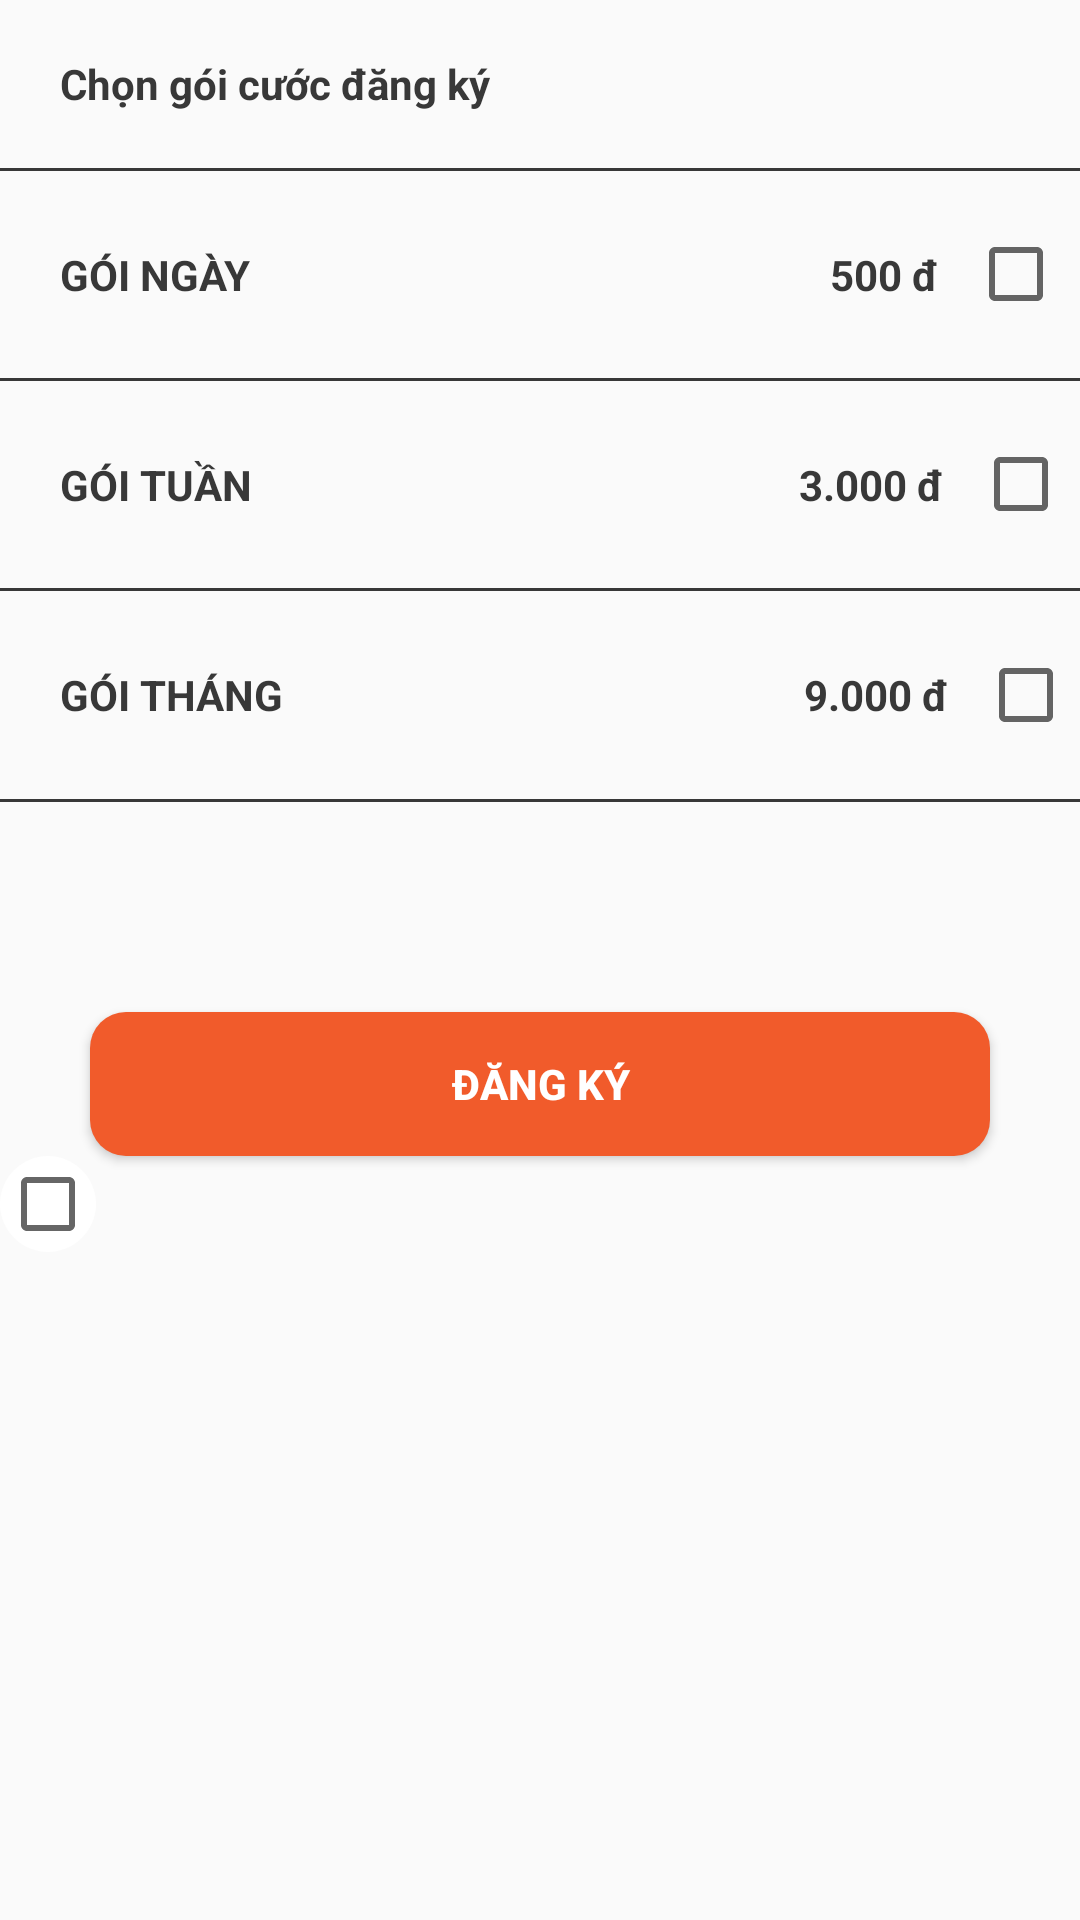

Android layout source for this screen:
<!-- AndroidManifest.xml: application theme AppTheme -->
<!-- res/layout/fragment_service.xml -->
<?xml version="1.0" encoding="utf-8"?>
<LinearLayout
    xmlns:android="http://schemas.android.com/apk/res/android" android:layout_width="match_parent"
    android:layout_height="match_parent"
    android:orientation="vertical">
    <LinearLayout
        android:layout_width="match_parent"
        android:layout_height="wrap_content"
        android:orientation="vertical"
        android:layout_weight="2">
        <TextView
            style="@style/txtBase"
            android:text="Chọn gói cước đăng ký"
            android:gravity="center|left"
            android:paddingLeft="20dp"
            android:layout_weight="1" />
        <View
            android:layout_width="match_parent"
            android:layout_height="1dp"
            android:background="@color/black"/>
        <LinearLayout
            android:gravity="center|left"
            android:layout_width="match_parent"
            android:layout_height="wrap_content"
            android:orientation="horizontal"
            android:paddingLeft="20dp"
            android:paddingRight="5dp"
            android:layout_weight="1"
            android:weightSum="7">
            <TextView
                style="@style/txtBase"
                android:layout_weight="3"
                android:text="GÓI NGÀY"/>
            <TextView
                style="@style/txtBase"
                android:paddingRight="10dp"
                android:gravity="right"
                android:layout_weight="3"
                android:text="500 đ"/>
            <CheckBox
                android:id="@+id/checkbox_day"
                android:gravity="center"
                android:layout_width="0dp"
                android:layout_weight="1"
                android:layout_height="wrap_content"
                />
        </LinearLayout>
        <View
            android:layout_width="match_parent"
            android:layout_height="1dp"
            android:background="@color/black"/>
        <LinearLayout
            android:layout_width="match_parent"
            android:layout_height="wrap_content"
            android:orientation="horizontal"
            android:gravity="center|left"
            android:paddingLeft="20dp"
            android:paddingRight="5dp"
            android:layout_weight="1"
            android:weightSum="7">
            <TextView
                style="@style/txtBase"
                android:layout_weight="3"
                android:text="GÓI TUẦN"/>
            <TextView
                style="@style/txtBase"
                android:paddingRight="10dp"
                android:gravity="right"
                android:layout_weight="3"
                android:text="3.000 đ"/>
            <CheckBox
                android:id="@+id/checkbox_week"
                android:layout_width="0dp"
                android:layout_weight="1"
                android:layout_height="wrap_content"
                />
        </LinearLayout>
        <View
            android:layout_width="match_parent"
            android:layout_height="1dp"
            android:background="@color/black"/>
        <LinearLayout
            android:layout_width="match_parent"
            android:layout_height="wrap_content"
            android:orientation="horizontal"
            android:gravity="center|left"
            android:paddingLeft="20dp"
            android:paddingRight="5dp"
            android:layout_weight="1"
            android:weightSum="7">
            <TextView
                style="@style/txtBase"
                android:layout_weight="3"
                android:text="GÓI THÁNG"/>
            <TextView
                style="@style/txtBase"
                android:paddingRight="10dp"
                android:gravity="right"
                android:layout_weight="3"
                android:text="9.000 đ"/>
            <CheckBox
                android:id="@+id/checkbox_month"
                android:layout_width="0dp"
                android:layout_weight="1"
                android:layout_height="wrap_content"
                />
        </LinearLayout>
        <View
            android:layout_width="match_parent"
            android:layout_height="1dp"
            android:background="@color/black"/>
    </LinearLayout>
    <LinearLayout
        android:layout_width="match_parent"
        android:layout_height="wrap_content"
        android:orientation="vertical"
        android:layout_weight="3">
        <Button
            android:id="@+id/btn_signUp"
            style="@style/button"
            android:background="@drawable/btn_orange2"
            android:layout_marginTop="70dp"
            android:layout_marginLeft="30dp"
            android:layout_marginRight="30dp"
            android:text="Đăng ký"
            />
        <CheckBox
            android:background="@drawable/check_oval"
            android:layout_width="wrap_content"
            android:layout_height="wrap_content" />
    </LinearLayout>


</LinearLayout>
<!-- resources referenced by this layout -->
<resources>
  <color name="black">#383838</color>
  <!-- drawable btn_orange2 (drawable) -->
  <?xml version="1.0" encoding="utf-8"?>
  <shape xmlns:android="http://schemas.android.com/apk/res/android">
  <solid android:color="@color/orange2"></solid>
      <corners android:radius="12dp"/>
  </shape>
  <!-- drawable check_oval (drawable) -->
  <?xml version="1.0" encoding="utf-8"?>
  <shape android:shape="oval" xmlns:android="http://schemas.android.com/apk/res/android">
  <corners android:radius="1dp"/>
      <solid android:color="@color/white"/>
      <stroke android:color="@color/orange"/>
  </shape>
  <style name="button">
          <item name="android:layout_width">match_parent</item>
          <item name="android:layout_height">wrap_content</item>
          <item name="android:textColor">@color/white</item>
          <item name="android:textStyle">bold</item>
      </style>
  <style name="txtBase">
          <item name="android:layout_height"> wrap_content</item>
          <item name="android:layout_width"> wrap_content</item>
          <item name="android:textStyle">bold</item>
          <item name="android:textColor">@color/black</item>
      </style>
  <style name="AppTheme" parent="Theme.AppCompat.Light.NoActionBar">
          
          <item name="colorPrimary">@color/colorPrimary</item>
          <item name="colorPrimaryDark">@color/colorPrimaryDark</item>
          <item name="colorAccent">@color/colorAccent</item>
      </style>
  <color name="orange2">#f15b2b</color>
  <color name="white">#FFFFFF</color>
  <color name="orange">#f7951f</color>
  <color name="colorPrimary">#f7951f</color>
  <color name="colorPrimaryDark">#f7951f</color>
  <color name="colorAccent">#FF4081</color>
</resources>
